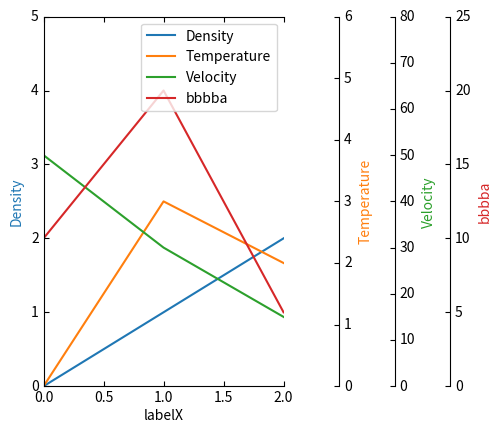

The matplotlib source for this figure:
from mpl_toolkits.axes_grid1 import host_subplot
from mpl_toolkits import axisartist
import matplotlib.pyplot as plt

def affiche(x, y, xmin, xmax, ymin, ymax, labelX, labelY,tx):
    host = host_subplot(111, axes_class=axisartist.Axes)
    plt.subplots_adjust(right=tx)

    n = len(y)
    par = [host.twinx() for _ in range(n-1)]
    par.insert(0, host)

    for i in range(1, n):
        par[i].axis["right"] = par[i].new_fixed_axis(loc="right", offset=(40*i, 0))
        par[i].axis["right"].toggle(all=True)

    p = [None] * n
    for i in range(n):
        p[i], = par[i].plot(x[i], y[i], label=labelY[i])

    par[0].set_xlim(xmin, xmax)
    for i in range(n):
        par[i].set_ylim(ymin[i], ymax[i])

    par[0].set_xlabel(labelX)
    par[0].set_ylabel(labelY[0])
    for i in range(1, n):
        par[i].set_ylabel(labelY[i])

    par[0].legend()

    par[0].axis["left"].label.set_color(p[0].get_color())
    for i in range(1, n):
        par[i].axis["right"].label.set_color(p[i].get_color())

    plt.show()


def affiche2(time, y, ymin, ymax, labelX, labelY, n, window_title="World3 Results"):
    fig = plt.figure(figsize=(20.48, 10.24))
    plots = [(time[i], labelY[i], y[i], ymin[i], ymax[i]) for i in range(n)]
    ax = fig.add_subplot(4, 3, 1, xlabel=labelX[0], ylabel='Population')
    ax.plot(time[0], sum([i for i in y[:4]]), label='Population totale')
    for i, (time, title, data, ymin, ymax) in enumerate(plots):
        if i in range(0, 4):
            ax.plot(time, data, label=title)
            ax.legend()
        else:
            ax = fig.add_subplot(4, 3, i-2, xlabel=labelX, ylabel=title)
            ax.set_ylim(ymin, ymax)
            ax.plot(time, data)
    fig.suptitle(window_title)
    plt.show()


if __name__ == "__main__":
    n = 4
    x = [[0, 1, 2] for _ in range(n)]
    y = [[0, 1, 2], [0, 3, 2], [50, 30, 15], [10, 20, 5]]
    ymin = [0, 0, 0, 0]
    ymax = [5, 6, 80, 25]
    xmin, xmax = 0, 2
    tx =0.5
    labelX = "labelX"
    labelY = ["Density", "Temperature", "Velocity", "bbbba"]
    affiche(x, y, xmin, xmax, ymin, ymax, labelX, labelY, tx)
